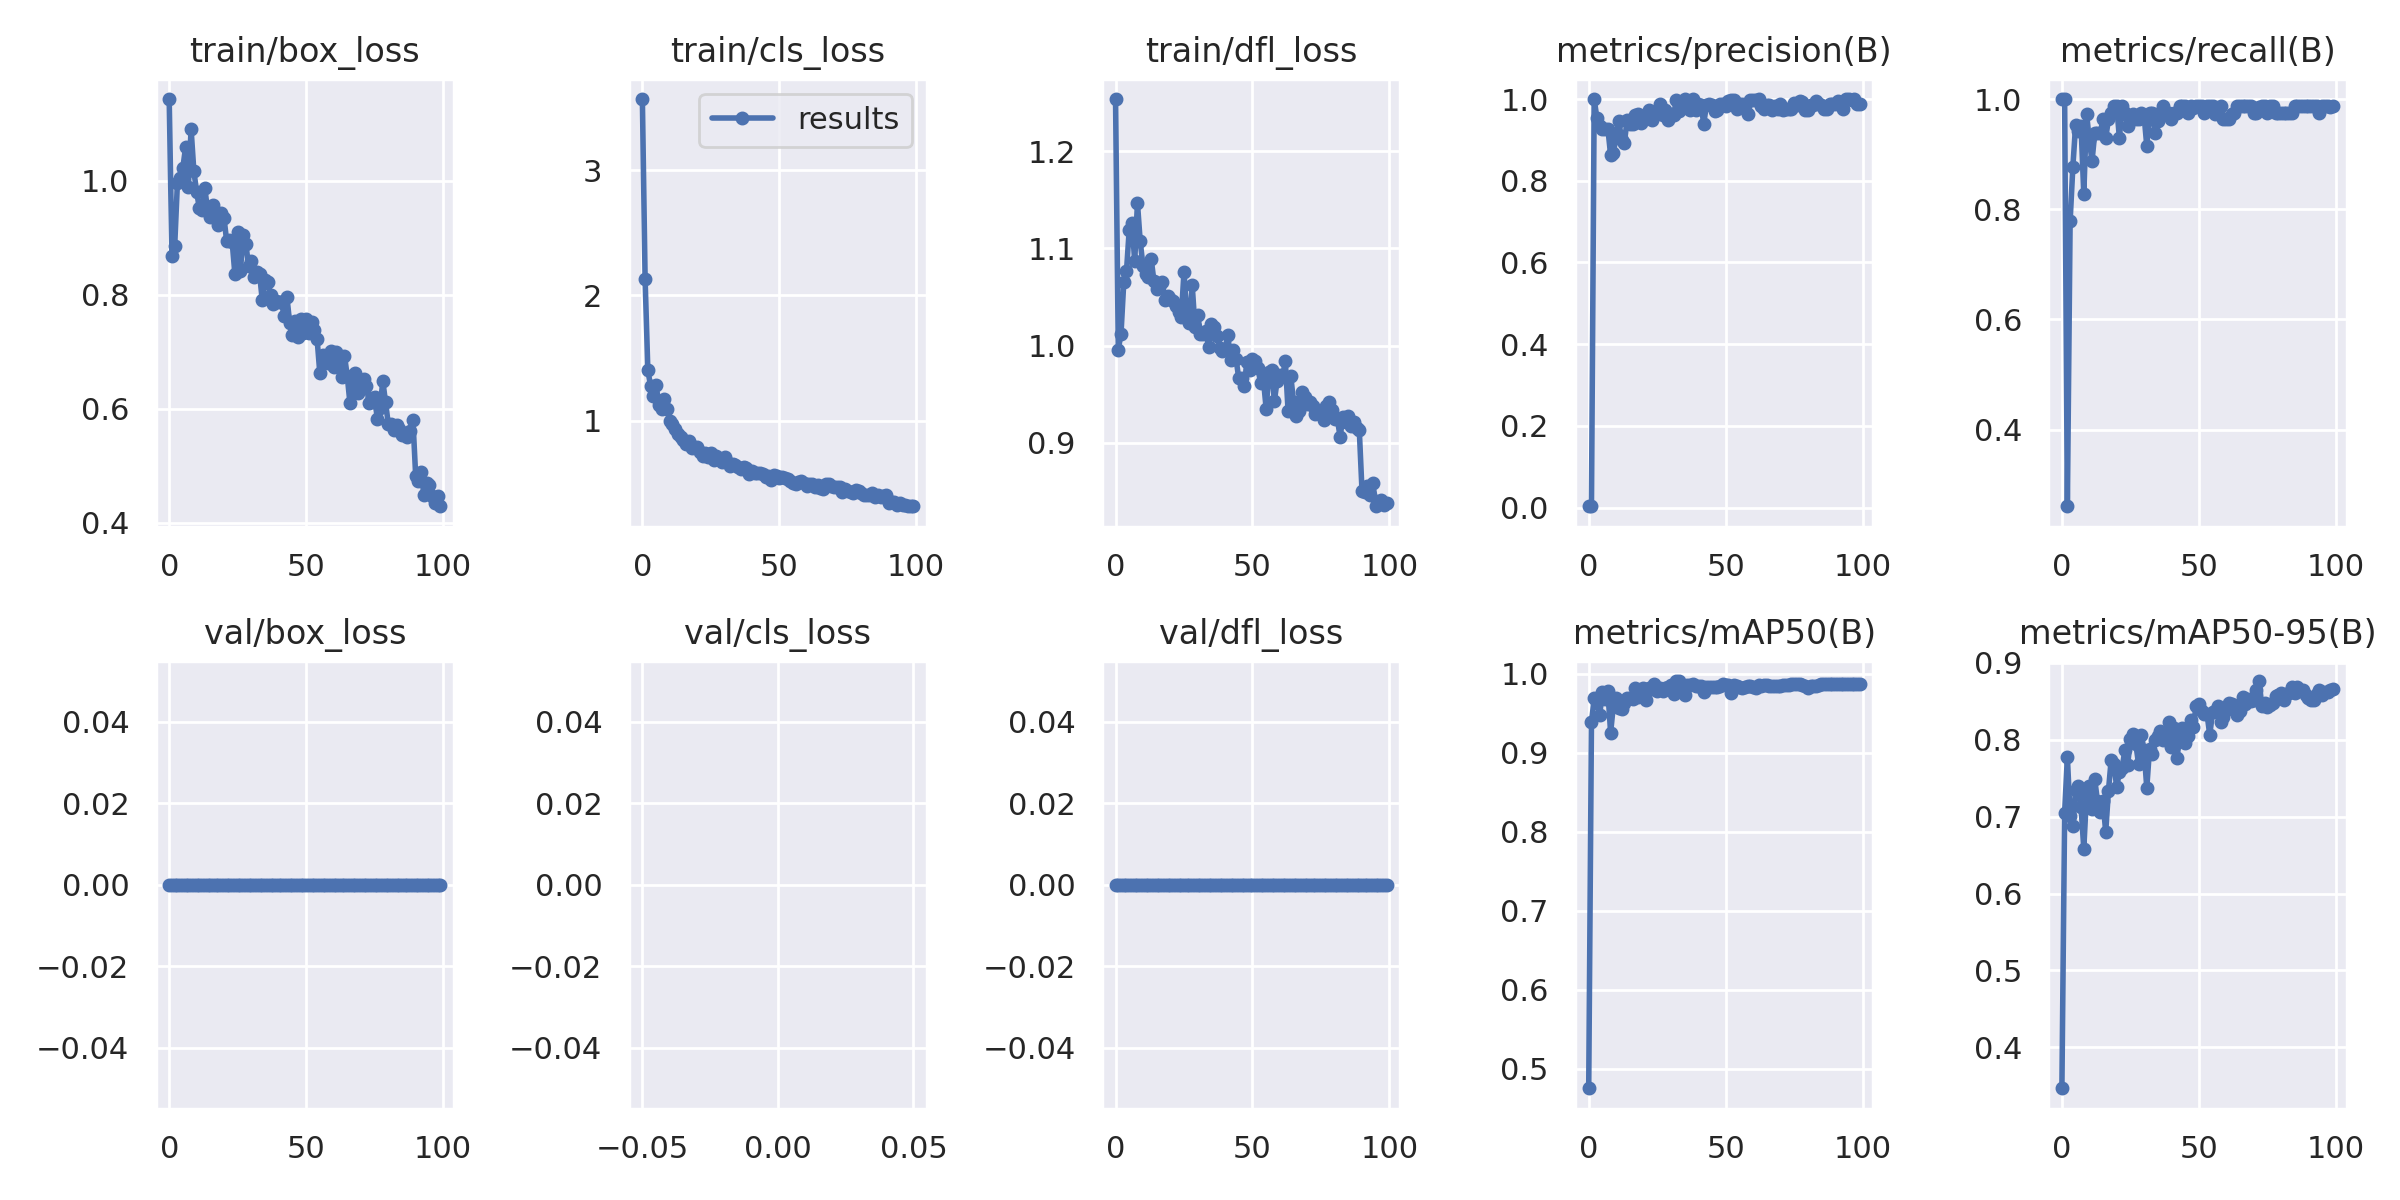

The data file committed next to this chart (first rows):
epoch, train/box_loss, train/cls_loss, train/dfl_loss, metrics/precision(B), metrics/recall(B), metrics/mAP50(B), metrics/mAP50-95(B), val/box_loss, val/cls_loss, val/dfl_loss, lr/pg0, lr/pg1, lr/pg2
0, 1.143, 3.568, 1.254, 0.00333, 1, 0.475, 0.3467, 0, inf, 0, 0.0847, 0.0017, 0.0017
1, 0.8684, 2.129, 0.9958, 0.00333, 1, 0.9386, 0.7049, 0, inf, 0, 0.06846, 0.003465, 0.003465
2, 0.8849, 1.4, 1.012, 1, 0.2607, 0.9688, 0.7774, 0, inf, 0, 0.05219, 0.005195, 0.005195
3, 0.9962, 1.279, 1.065, 0.9524, 0.7778, 0.9649, 0.7014, 0, inf, 0, 0.03589, 0.006889, 0.006889
4, 1.005, 1.195, 1.077, 0.9341, 0.8765, 0.948, 0.6883, 0, inf, 0, 0.01955, 0.008548, 0.008548
5, 1.023, 1.286, 1.119, 0.9278, 0.9521, 0.9772, 0.7346, 0, inf, 0, 0.009505, 0.009505, 0.009505
6, 1.059, 1.124, 1.126, 0.9271, 0.9421, 0.9677, 0.7405, 0, inf, 0, 0.009505, 0.009505, 0.009505
7, 0.9898, 1.094, 1.087, 0.9274, 0.9506, 0.9779, 0.7121, 0, inf, 0, 0.009406, 0.009406, 0.009406
8, 1.091, 1.172, 1.147, 0.8626, 0.8272, 0.9254, 0.6585, 0, inf, 0, 0.009307, 0.009307, 0.009307
9, 1.017, 1.089, 1.107, 0.8679, 0.9737, 0.9603, 0.7286, 0, inf, 0, 0.009208, 0.009208, 0.009208
10, 0.9812, 0.997, 1.082, 0.9081, 0.9259, 0.9691, 0.7401, 0, inf, 0, 0.009109, 0.009109, 0.009109
11, 0.9523, 0.9696, 1.074, 0.9473, 0.8872, 0.9568, 0.7094, 0, inf, 0, 0.00901, 0.00901, 0.00901
12, 0.9492, 0.9352, 1.071, 0.8994, 0.9383, 0.955, 0.7484, 0, inf, 0, 0.008911, 0.008911, 0.008911
13, 0.9873, 0.8953, 1.089, 0.8914, 0.9383, 0.9627, 0.7199, 0, inf, 0, 0.008812, 0.008812, 0.008812
14, 0.9488, 0.8701, 1.067, 0.9482, 0.9383, 0.9701, 0.706, 0, inf, 0, 0.008713, 0.008713, 0.008713
15, 0.9373, 0.8406, 1.058, 0.9382, 0.963, 0.9688, 0.72, 0, inf, 0, 0.008614, 0.008614, 0.008614
16, 0.9581, 0.8093, 1.06, 0.9377, 0.9292, 0.9688, 0.6802, 0, inf, 0, 0.008515, 0.008515, 0.008515
17, 0.9394, 0.8348, 1.066, 0.9604, 0.963, 0.982, 0.7335, 0, inf, 0, 0.008416, 0.008416, 0.008416
18, 0.9219, 0.7846, 1.047, 0.9629, 0.9753, 0.9706, 0.774, 0, inf, 0, 0.008317, 0.008317, 0.008317
19, 0.9433, 0.7862, 1.051, 0.9405, 0.9877, 0.9789, 0.7689, 0, inf, 0, 0.008218, 0.008218, 0.008218
20, 0.9355, 0.7848, 1.048, 0.9496, 0.9877, 0.9824, 0.7385, 0, inf, 0, 0.008119, 0.008119, 0.008119
21, 0.8936, 0.7511, 1.046, 0.9617, 0.9294, 0.9675, 0.758, 0, inf, 0, 0.00802, 0.00802, 0.00802
22, 0.8956, 0.7144, 1.041, 0.9732, 0.9877, 0.9821, 0.7636, 0, inf, 0, 0.007921, 0.007921, 0.007921
23, 0.8925, 0.7444, 1.034, 0.9477, 0.9753, 0.9806, 0.7863, 0, inf, 0, 0.007822, 0.007822, 0.007822
24, 0.8357, 0.7113, 1.029, 0.9644, 0.9506, 0.9873, 0.767, 0, inf, 0, 0.007723, 0.007723, 0.007723
25, 0.9094, 0.7434, 1.076, 0.9632, 0.9688, 0.9777, 0.8004, 0, inf, 0, 0.007624, 0.007624, 0.007624
26, 0.842, 0.687, 1.032, 0.9875, 0.9719, 0.982, 0.8081, 0, inf, 0, 0.007525, 0.007525, 0.007525
27, 0.9044, 0.717, 1.023, 0.9605, 0.963, 0.9782, 0.7945, 0, inf, 0, 0.007426, 0.007426, 0.007426
28, 0.8891, 0.7046, 1.062, 0.9723, 0.963, 0.9827, 0.7685, 0, inf, 0, 0.007327, 0.007327, 0.007327
29, 0.8496, 0.6695, 1.019, 0.9485, 0.9753, 0.9835, 0.8066, 0, inf, 0, 0.007228, 0.007228, 0.007228
30, 0.8595, 0.7065, 1.032, 0.9633, 0.9707, 0.9861, 0.7863, 0, inf, 0, 0.007129, 0.007129, 0.007129
31, 0.8309, 0.6685, 1.012, 0.9611, 0.9148, 0.9746, 0.7376, 0, inf, 0, 0.00703, 0.00703, 0.00703
32, 0.8405, 0.6364, 1.012, 0.9964, 0.9753, 0.9907, 0.7883, 0, inf, 0, 0.006931, 0.006931, 0.006931
33, 0.836, 0.649, 1.015, 0.9699, 0.9753, 0.9909, 0.7809, 0, inf, 0, 0.006832, 0.006832, 0.006832
34, 0.7902, 0.6479, 0.9986, 0.9922, 0.9383, 0.9843, 0.7996, 0, inf, 0, 0.006733, 0.006733, 0.006733
35, 0.8254, 0.6272, 1.022, 1, 0.961, 0.9735, 0.8049, 0, inf, 0, 0.006634, 0.006634, 0.006634
36, 0.8225, 0.6158, 1.019, 0.9961, 0.9753, 0.9857, 0.8112, 0, inf, 0, 0.006535, 0.006535, 0.006535
37, 0.8004, 0.6279, 1.01, 0.9735, 0.9877, 0.9861, 0.7996, 0, inf, 0, 0.006436, 0.006436, 0.006436
38, 0.7841, 0.6184, 0.9975, 1, 0.975, 0.9867, 0.8055, 0, inf, 0, 0.006337, 0.006337, 0.006337
39, 0.7888, 0.5748, 0.9944, 0.9739, 0.9753, 0.9852, 0.823, 0, inf, 0, 0.006238, 0.006238, 0.006238
40, 0.7866, 0.5946, 0.9967, 0.987, 0.963, 0.9847, 0.7908, 0, inf, 0, 0.006139, 0.006139, 0.006139
41, 0.7866, 0.5772, 1.011, 0.9865, 0.9753, 0.985, 0.8154, 0, inf, 0, 0.00604, 0.00604, 0.00604
42, 0.7627, 0.5776, 0.9856, 0.9396, 0.9753, 0.9766, 0.7762, 0, inf, 0, 0.005941, 0.005941, 0.005941
43, 0.7955, 0.582, 0.9953, 0.9863, 0.9877, 0.9839, 0.8021, 0, inf, 0, 0.005842, 0.005842, 0.005842
44, 0.7501, 0.5699, 0.9862, 0.9868, 0.9877, 0.9833, 0.8158, 0, inf, 0, 0.005743, 0.005743, 0.005743
45, 0.7291, 0.5487, 0.9663, 0.985, 0.9877, 0.9839, 0.7963, 0, inf, 0, 0.005644, 0.005644, 0.005644
46, 0.754, 0.5559, 0.9667, 0.9715, 0.9753, 0.9831, 0.8043, 0, inf, 0, 0.005545, 0.005545, 0.005545
47, 0.7253, 0.5288, 0.958, 0.9738, 0.9877, 0.9838, 0.8261, 0, inf, 0, 0.005446, 0.005446, 0.005446
48, 0.7573, 0.5661, 0.9834, 0.9876, 0.9836, 0.9843, 0.8168, 0, inf, 0, 0.005347, 0.005347, 0.005347
49, 0.7338, 0.5595, 0.975, 0.987, 0.9877, 0.9874, 0.8438, 0, inf, 0, 0.005248, 0.005248, 0.005248
50, 0.7566, 0.5422, 0.9861, 0.9834, 0.9877, 0.9853, 0.8469, 0, inf, 0, 0.005149, 0.005149, 0.005149
51, 0.7326, 0.5479, 0.9842, 0.9944, 0.9877, 0.9857, 0.8378, 0, inf, 0, 0.00505, 0.00505, 0.00505
52, 0.7527, 0.539, 0.9766, 0.9982, 0.9753, 0.9762, 0.8337, 0, inf, 0, 0.004951, 0.004951, 0.004951
53, 0.7382, 0.5313, 0.9614, 0.9971, 0.9877, 0.9858, 0.8332, 0, inf, 0, 0.004852, 0.004852, 0.004852
54, 0.7228, 0.521, 0.9649, 0.9756, 0.9867, 0.9842, 0.8063, 0, inf, 0, 0.004753, 0.004753, 0.004753
55, 0.6625, 0.5036, 0.935, 0.9876, 0.9867, 0.9829, 0.8357, 0, inf, 0, 0.004654, 0.004654, 0.004654
56, 0.6947, 0.4905, 0.9727, 0.9875, 0.973, 0.9818, 0.8371, 0, inf, 0, 0.004555, 0.004555, 0.004555
57, 0.686, 0.5077, 0.9754, 0.9839, 0.9753, 0.984, 0.8441, 0, inf, 0, 0.004456, 0.004456, 0.004456
58, 0.6808, 0.5137, 0.9431, 0.9628, 0.9877, 0.9852, 0.8237, 0, inf, 0, 0.004357, 0.004357, 0.004357
59, 0.7016, 0.5038, 0.964, 0.9966, 0.963, 0.9849, 0.8293, 0, inf, 0, 0.004258, 0.004258, 0.004258
... 40 more rows
